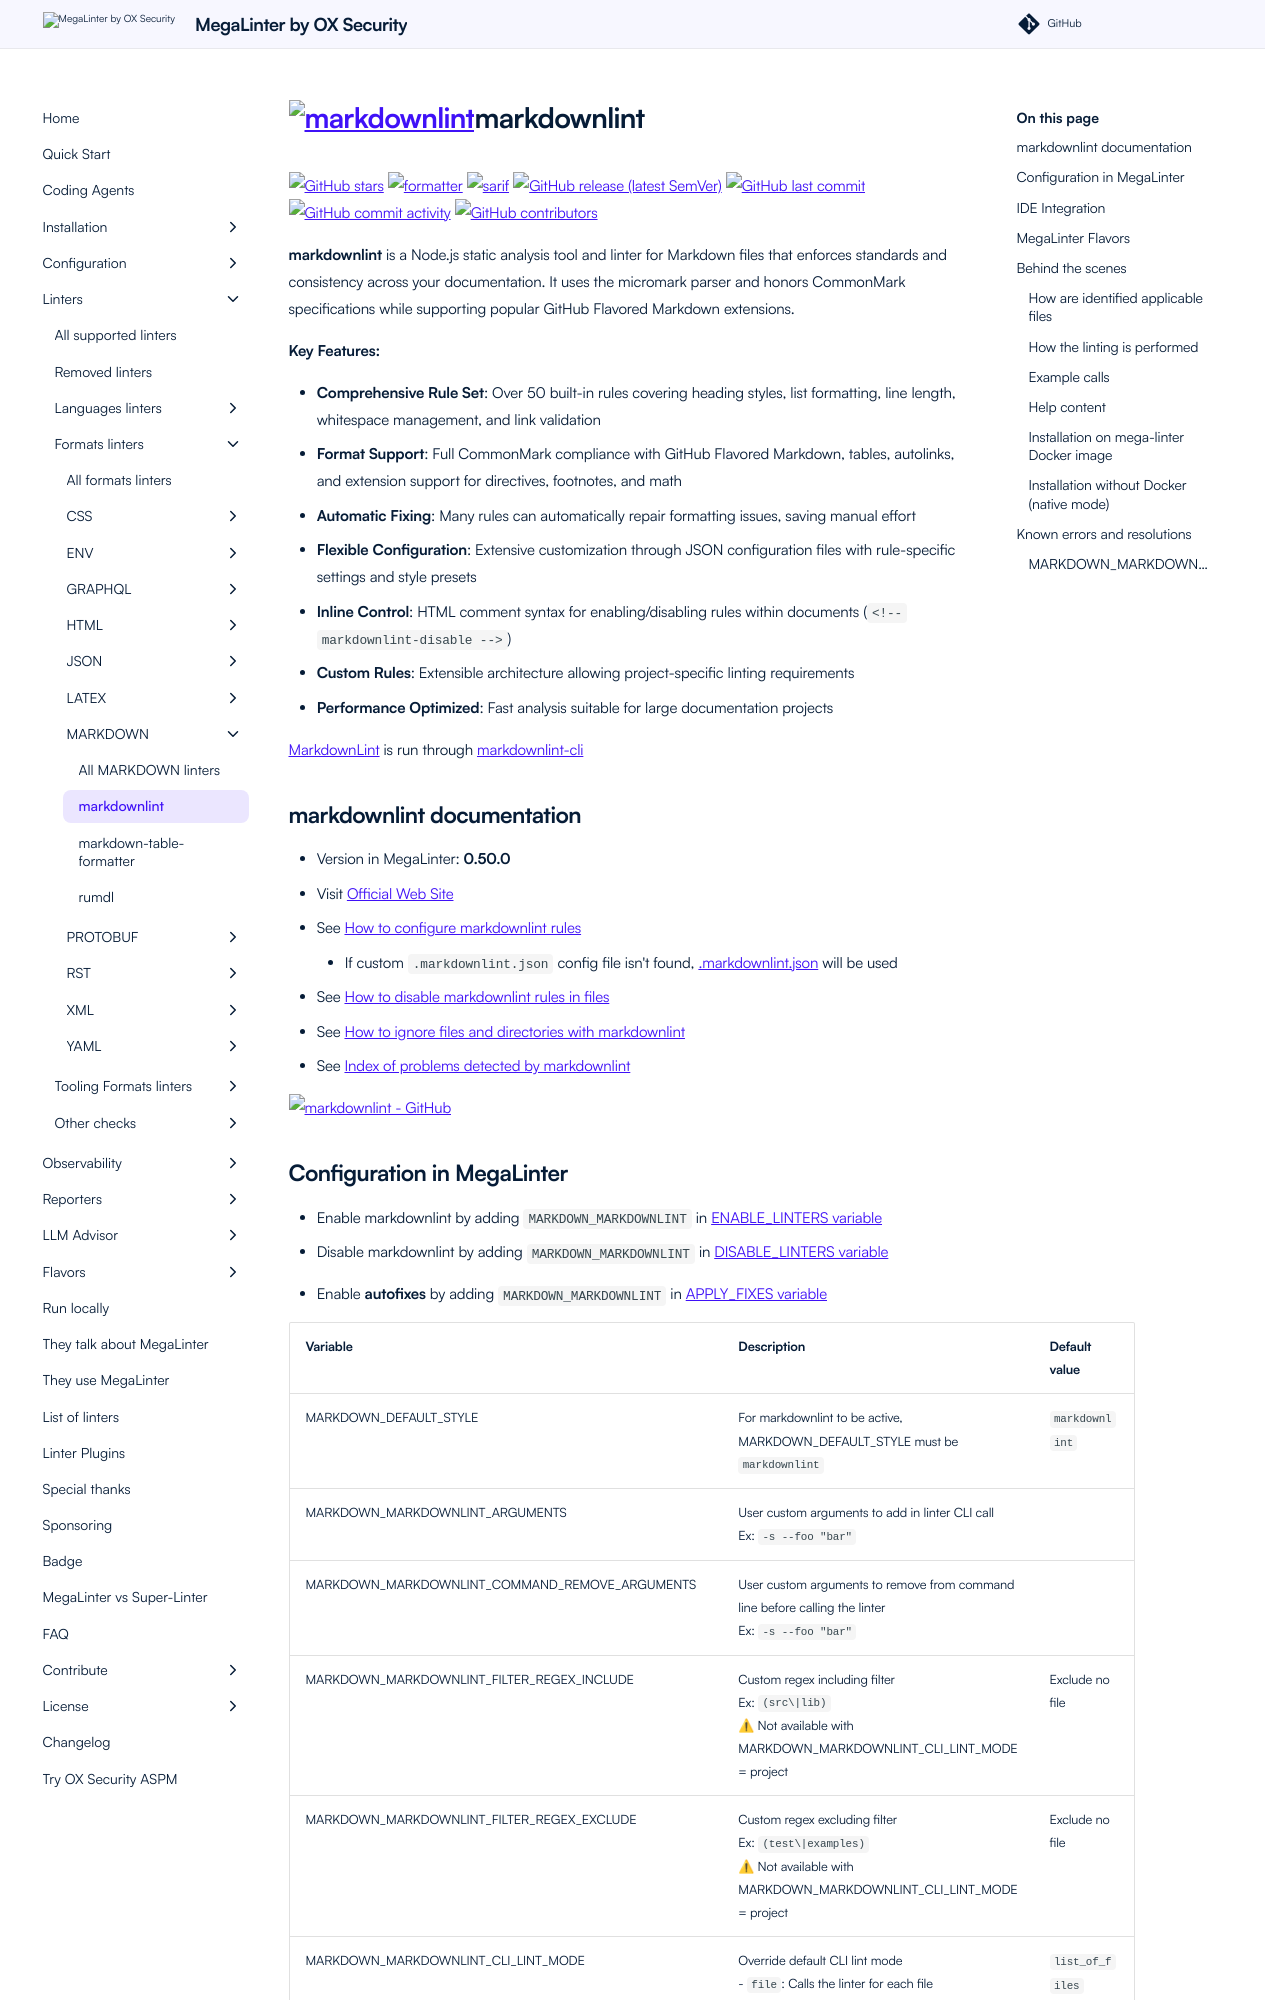

repository: oxsecurity/megalinter · page: beta/descriptors/markdown_markdownlint/index.html · generator: mkdocs

---
title: markdownlint configuration in MegaLinter
description: How to use markdownlint (configure, ignore files, ignore errors, help & version documentations) to analyze MARKDOWN files
---
<!-- markdownlint-disable MD033 MD041 MD046 -->
<!-- @generated by .automation/build.py, please don't update manually -->
# <a href="https://github.com/DavidAnson/markdownlint" target="blank" title="Visit linter Web Site"><img src="https://davidanson.gallerycdn.vsassets.io/extensions/davidanson/vscode-markdownlint/0.37.1/1601748708034/Microsoft.VisualStudio.Services.Icons.Default" alt="markdownlint" height="100px" class="megalinter-logo"></a>markdownlint
[![GitHub stars](https://img.shields.io/github/stars/DavidAnson/markdownlint?cacheSeconds=3600)](https://github.com/DavidAnson/markdownlint) ![formatter](https://shields.io/badge/-format-yellow) ![sarif](https://shields.io/badge/-SARIF-orange) [![GitHub release (latest SemVer)](https://img.shields.io/github/v/release/DavidAnson/markdownlint?sort=semver)](https://github.com/DavidAnson/markdownlint/releases) [![GitHub last commit](https://img.shields.io/github/last-commit/DavidAnson/markdownlint)](https://github.com/DavidAnson/markdownlint/commits) [![GitHub commit activity](https://img.shields.io/github/commit-activity/y/DavidAnson/markdownlint)](https://github.com/DavidAnson/markdownlint/graphs/commit-activity/) [![GitHub contributors](https://img.shields.io/github/contributors/DavidAnson/markdownlint)](https://github.com/DavidAnson/markdownlint/graphs/contributors/)

**markdownlint** is a Node.js static analysis tool and linter for Markdown files that enforces standards and consistency across your documentation. It uses the micromark parser and honors CommonMark specifications while supporting popular GitHub Flavored Markdown extensions.

**Key Features:**

- **Comprehensive Rule Set**: Over 50 built-in rules covering heading styles, list formatting, line length, whitespace management, and link validation
- **Format Support**: Full CommonMark compliance with GitHub Flavored Markdown, tables, autolinks, and extension support for directives, footnotes, and math
- **Automatic Fixing**: Many rules can automatically repair formatting issues, saving manual effort
- **Flexible Configuration**: Extensive customization through JSON configuration files with rule-specific settings and style presets
- **Inline Control**: HTML comment syntax for enabling/disabling rules within documents (`<!-- markdownlint-disable -->`)
- **Custom Rules**: Extensible architecture allowing project-specific linting requirements
- **Performance Optimized**: Fast analysis suitable for large documentation projects

[MarkdownLint](https://github.com/DavidAnson/markdownlint) is run through [markdownlint-cli](https://github.com/igorshubovych/markdownlint-cli)

## markdownlint documentation

- Version in MegaLinter: **0.50.0**
- Visit [Official Web Site](https://github.com/DavidAnson/markdownlint#readme){target=_blank}
- See [How to configure markdownlint rules](https://github.com/igorshubovych/markdownlint-cli#configuration){target=_blank}
  - If custom `.markdownlint.json` config file isn't found, [.markdownlint.json](https://github.com/oxsecurity/megalinter/tree/main/TEMPLATES/.markdownlint.json){target=_blank} will be used
- See [How to disable markdownlint rules in files](https://github.com/DavidAnson/markdownlint#configuration){target=_blank}
- See [How to ignore files and directories with markdownlint](https://github.com/igorshubovych/markdownlint-cli#ignoring-files){target=_blank}
- See [Index of problems detected by markdownlint](https://github.com/DavidAnson/markdownlint#rules--aliases){target=_blank}

[![markdownlint - GitHub](https://github-stats-extended.vercel.app/api/pin/?username=DavidAnson&repo=markdownlint&show_owner=true)](https://github.com/DavidAnson/markdownlint){target=_blank}
